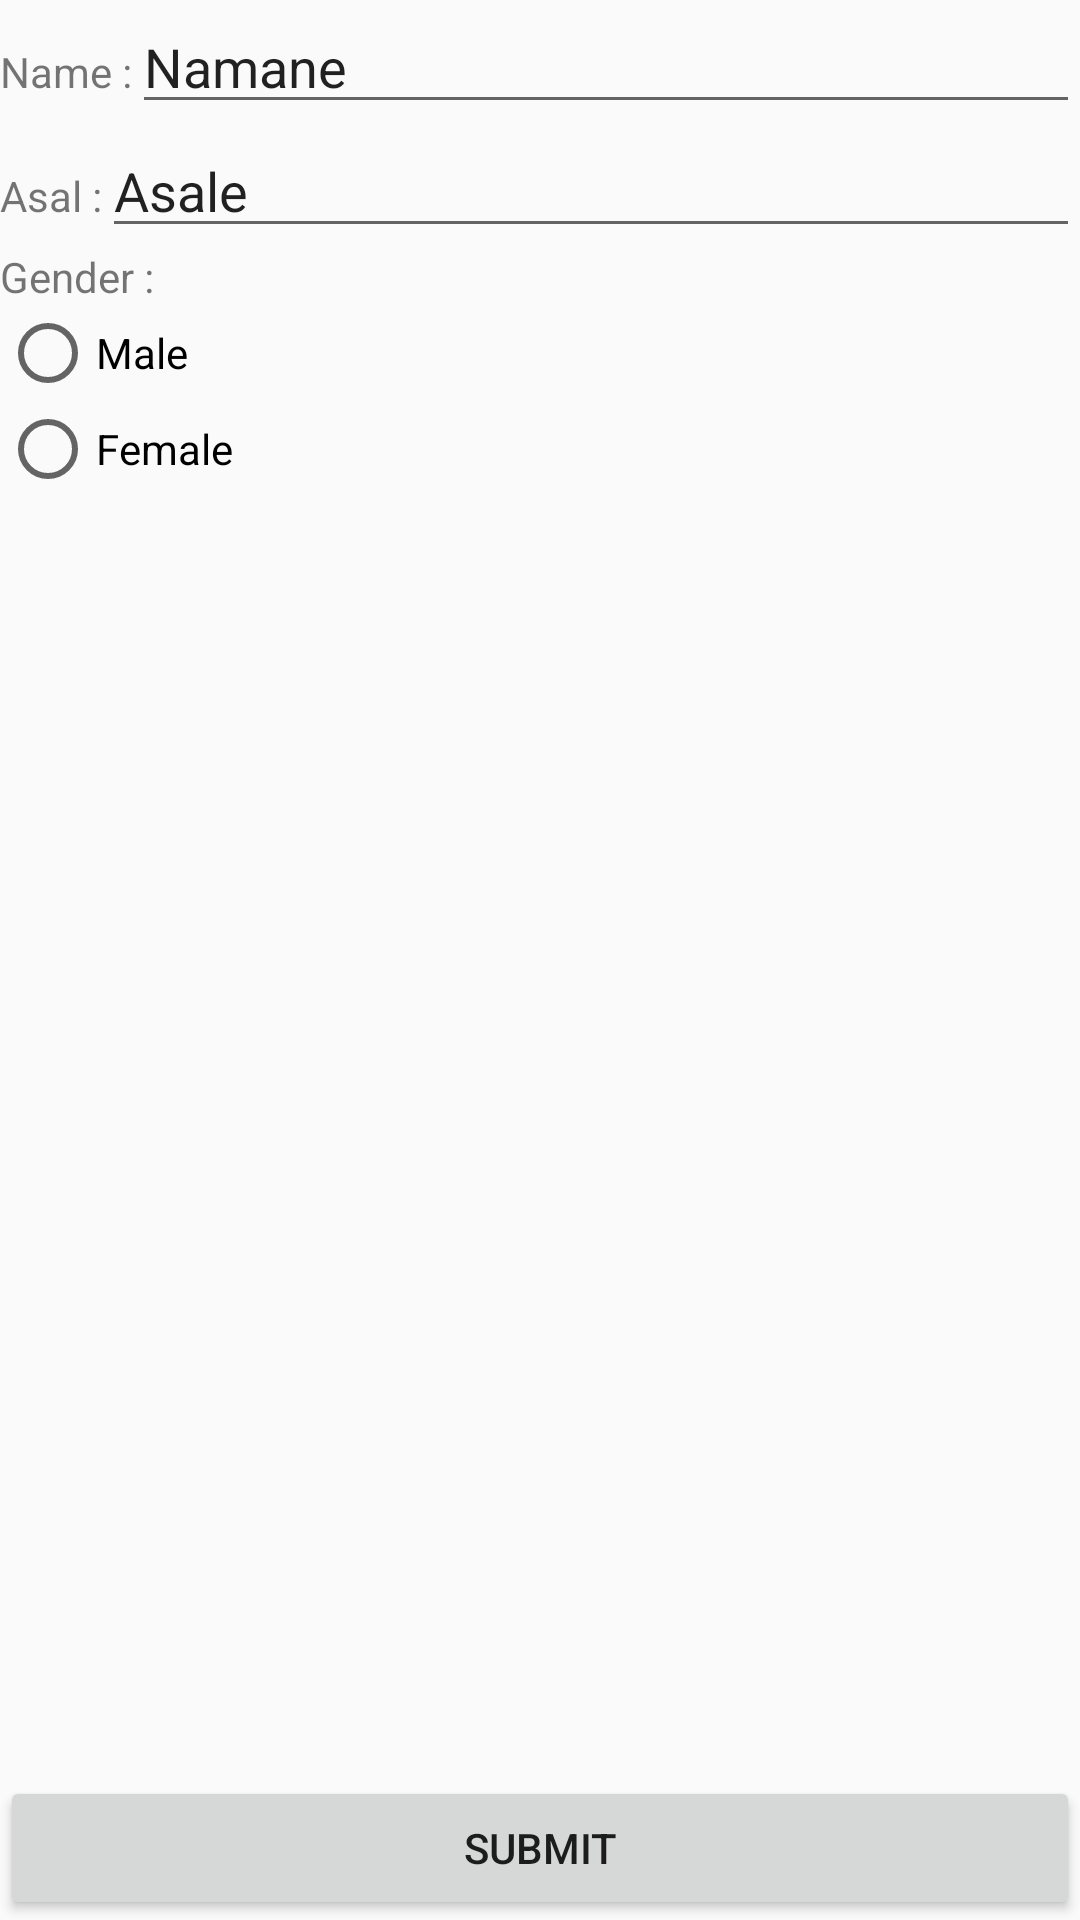

Android layout source for this screen:
<!-- AndroidManifest.xml: activity theme AppTheme -->
<!-- res/layout/activity_input.xml -->
<?xml version="1.0" encoding="utf-8"?>
<LinearLayout xmlns:android="http://schemas.android.com/apk/res/android"
    xmlns:app="http://schemas.android.com/apk/res-auto"
    xmlns:tools="http://schemas.android.com/tools"
    android:layout_width="match_parent"
    android:layout_height="match_parent"
    android:orientation="vertical"
    tools:context=".inputActivity">

    <LinearLayout
        android:layout_height="wrap_content"
        android:layout_width="match_parent">

        <TextView
            android:id="@+id/textView"
            android:layout_width="wrap_content"
            android:layout_height="wrap_content"
            android:text="Name :" />

        <EditText
            android:id="@+id/inputName"
            android:layout_width="wrap_content"
            android:layout_height="wrap_content"
            android:layout_weight="1"
            android:ems="10"
            android:inputType="textPersonName"
            android:text="Namane" />
    </LinearLayout>
    <LinearLayout
        android:layout_height="wrap_content"
        android:layout_width="match_parent">

        <TextView
            android:id="@+id/textView2"
            android:layout_width="wrap_content"
            android:layout_height="wrap_content"
            android:text="Asal :" />

        <EditText
            android:id="@+id/inputAsal"
            android:layout_width="wrap_content"
            android:layout_height="wrap_content"
            android:layout_weight="1"
            android:ems="10"
            android:inputType="textPersonName"
            android:text="Asale" />

    </LinearLayout>

    <LinearLayout
        android:layout_height="wrap_content"
        android:layout_width="match_parent">
            <TextView
                android:id="@+id/textView9"
                android:layout_width="wrap_content"
                android:layout_height="wrap_content"
                android:layout_weight="1"
                android:text="Gender :" />
    </LinearLayout>

    <LinearLayout
        android:layout_height="wrap_content"
        android:layout_width="match_parent">

        <RadioGroup
            android:id="@+id/rg_gender"
            android:layout_width="wrap_content"
            android:layout_height="wrap_content" >

            <RadioButton
                android:id="@+id/male"
                android:layout_width="wrap_content"
                android:layout_height="wrap_content"
                android:text="Male" />

            <RadioButton
                android:id="@+id/female"
                android:layout_width="wrap_content"
                android:layout_height="wrap_content"
                android:layout_weight="1"
                android:text="Female" />
        </RadioGroup>

    </LinearLayout>

    <LinearLayout
        android:layout_height="match_parent"
        android:layout_width="match_parent"
        android:layout_weight="1"/>

    <Button
        android:id="@+id/button"
        android:layout_width="match_parent"
        android:layout_height="wrap_content"
        android:text="SUBMIT"
        android:onClick="submitClicked"/>

</LinearLayout>
<!-- resources referenced by this layout -->
<resources>
  <style name="AppTheme" parent="Theme.AppCompat.Light.DarkActionBar">
          
          <item name="colorPrimary">@color/colorPrimary</item>
          <item name="colorPrimaryDark">@color/colorPrimaryDark</item>
          <item name="colorAccent">@color/colorAccent</item>
      </style>
  <!-- not gathered from this repository: default colours our renderer supplied (Android Studio template values) -->
  <color name="colorPrimary">#FF6200EE</color>
  <color name="colorPrimaryDark">#FF3700B3</color>
  <color name="colorAccent">#FF03DAC5</color>
</resources>
